Dataset: img (GitHub, h-anne13/data-mining-assignment-1-harper-zappone). Classes: none, bubble, kick, lash, rush.

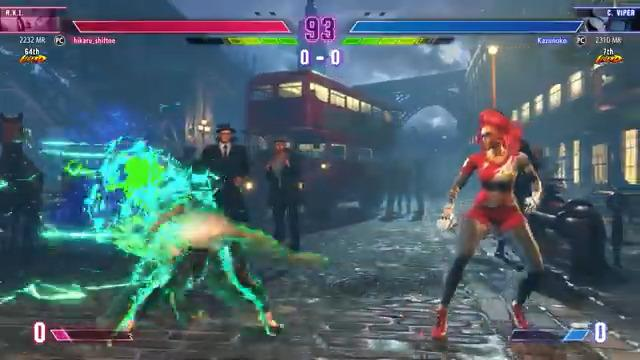
Label: rush

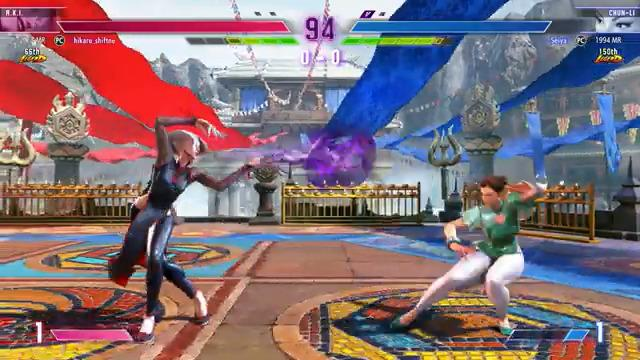
Label: bubble

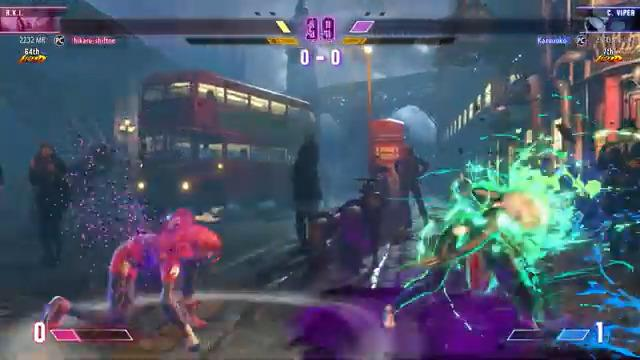
Label: rush

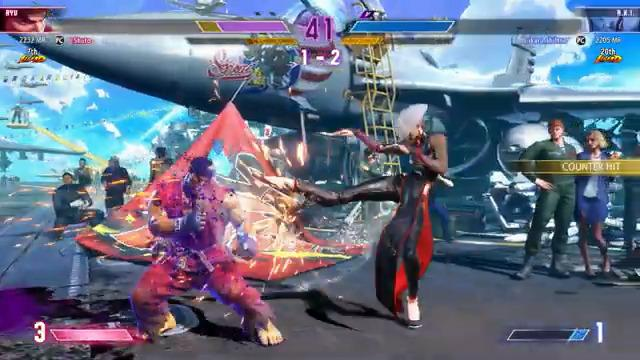
Label: kick

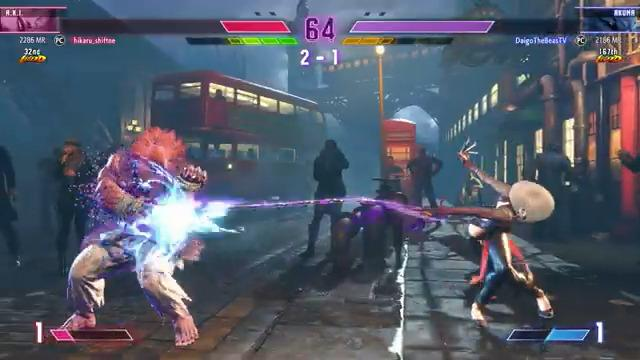
Label: lash

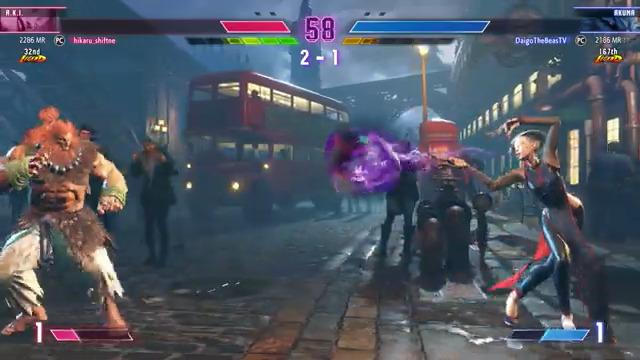
Label: bubble
